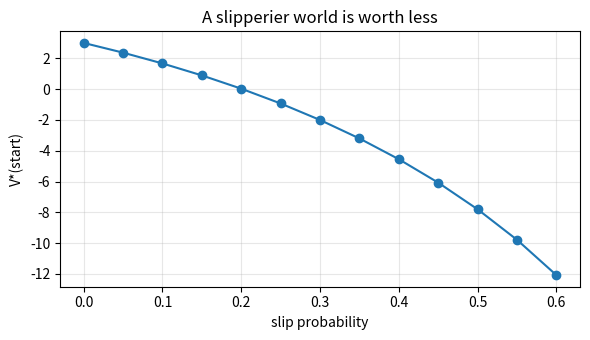

Generate this figure with matplotlib:
# %% [markdown]
# # Lab 2 — SOLUTION
# Try the exercise file first!

# %%
import random
import numpy as np
import matplotlib.pyplot as plt

random.seed(0)


def check(cond, msg):
    assert cond, "❌ " + msg
    print("✅", msg)


# The same world as Lab 0
SIZE = 5
START, GEM, LAVA = (4, 0), (0, 4), (1, 3)
WALLS = {(1, 1), (2, 1), (3, 3)}
ACTIONS = {0: (-1, 0), 1: (0, 1), 2: (1, 0), 3: (0, -1)}  # up, right, down, left
ARROWS = "↑→↓←"
STATES = [(r, c) for r in range(SIZE) for c in range(SIZE) if (r, c) not in WALLS]
TERMINAL = {GEM, LAVA}


def move(s, a):
    r, c = s[0] + ACTIONS[a][0], s[1] + ACTIONS[a][1]
    if 0 <= r < SIZE and 0 <= c < SIZE and (r, c) not in WALLS:
        return (r, c)
    return s


# %% TODO 1 — the model P[s][a] = [(prob, next_state, reward, done), ...]
def build_model(slip=0.0, step_reward=-1.0):
    P = {}
    for s in STATES:
        P[s] = {}
        for a in ACTIONS:
            outcomes = {}
            for actual in ACTIONS:
                p = slip / 4 + (1 - slip if actual == a else 0.0)
                if p == 0:
                    continue
                s2 = move(s, actual)
                outcomes[s2] = outcomes.get(s2, 0.0) + p
            P[s][a] = []
            for s2, p in outcomes.items():
                if s2 == GEM:
                    P[s][a].append((p, s2, 10.0, True))
                elif s2 == LAVA:
                    P[s][a].append((p, s2, -10.0, True))
                else:
                    P[s][a].append((p, s2, step_reward, False))
    return P


P0 = build_model(slip=0.0)
P2 = build_model(slip=0.2)
check(all(abs(sum(p for p, *_ in P2[s][a]) - 1) < 1e-9 for s in STATES for a in ACTIONS), "probabilities sum to 1")
check(P0[(4, 0)][3] == [(1.0, (4, 0), -1.0, False)], "bumping the edge: stay put, -1")
check(P0[(0, 3)][1] == [(1.0, GEM, 10.0, True)], "stepping onto the gem: +10, done")
check(len(P2[(2, 2)][0]) == 4, "slippery floor: 4 possible outcomes from an open cell")


# %% TODO 2 — policy evaluation
def policy_evaluation(P, policy, gamma=1.0, theta=1e-8, max_sweeps=10_000):
    """policy[s] = list of 4 action probabilities. Returns (V, sweeps)."""
    V = {s: 0.0 for s in STATES}
    for sweep in range(1, max_sweeps + 1):
        delta = 0.0
        newV = {}
        for s in STATES:
            if s in TERMINAL:
                newV[s] = 0.0
                continue
            v = 0.0
            for a, pi_a in enumerate(policy[s]):
                for p, s2, r, done in P[s][a]:
                    v += pi_a * p * (r + gamma * (0.0 if done else V[s2]))
            newV[s] = v
            delta = max(delta, abs(v - V[s]))
        V = newV
        if delta < theta:
            return V, sweep
    return V, max_sweeps


def deterministic(actions):
    return {s: [1.0 if a == actions.get(s, 0) else 0.0 for a in ACTIONS] for s in STATES}


RANDOM = {s: [0.25] * 4 for s in STATES}
SHORTEST = {(4, 0): 1, (4, 1): 1, (4, 2): 1, (4, 3): 1, (4, 4): 0, (3, 4): 0, (2, 4): 0, (1, 4): 0}
V_short, _ = policy_evaluation(P0, deterministic(SHORTEST))
check(abs(V_short[START] - 3) < 1e-6, "shortest-path policy on a normal floor: V(start) = +3")
V_rand, n = policy_evaluation(P0, RANDOM, gamma=0.9)
check(abs(V_rand[START] - (-9.86)) < 0.01, "random policy, γ=0.9: V(start) ≈ -9.86 (matches Lesson 2.3)")


# %% TODO 3 — one-step lookahead: Q from V
def q_from_v(P, V, s, gamma=1.0):
    return [sum(p * (r + gamma * (0.0 if done else V[s2])) for p, s2, r, done in P[s][a]) for a in ACTIONS]


check(q_from_v(P0, V_short, (0, 3))[1] == 10.0, "Q((0,3), →) = 10")


# %% TODO 4 — policy iteration
def greedy_policy(P, V, gamma=1.0):
    pol = {}
    for s in STATES:
        q = q_from_v(P, V, s, gamma)
        best = int(np.argmax(q))
        pol[s] = [1.0 if a == best else 0.0 for a in ACTIONS]
    return pol


def policy_iteration(P, gamma=0.9):
    """Keep gamma < 1: with gamma = 1, "always up" never reaches the gem from most cells,
    so its values are -infinity and policy_evaluation only stops at max_sweeps."""
    policy = deterministic({})  # start: always "up"
    for it in range(1, 100):
        V, _ = policy_evaluation(P, policy, gamma)
        new = greedy_policy(P, V, gamma)
        if new == policy:  # np.argmax breaks ties the same way every time, so no flip-flopping
            return policy, V, it
        policy = new
    return policy, V, it


pi_chk, V_chk, n_chk = policy_iteration(P0, gamma=0.9)
check(abs(V_chk[START] - (-0.43)) < 0.01, "policy iteration, normal floor, γ=0.9: V(start) ≈ -0.43 (8 steps to the gem)")


# %% TODO 5 — value iteration
def value_iteration(P, gamma=1.0, theta=1e-8):
    V = {s: 0.0 for s in STATES}
    for sweep in range(1, 10_000):
        delta = 0.0
        newV = {}
        for s in STATES:
            newV[s] = 0.0 if s in TERMINAL else max(q_from_v(P, V, s, gamma))
            delta = max(delta, abs(newV[s] - V[s]))
        V = newV
        if delta < theta:
            break
    return greedy_policy(P, V, gamma), V, sweep


def show(policy, V):
    for r in range(SIZE):
        row = ""
        for c in range(SIZE):
            s = (r, c)
            if s in WALLS: row += "  ██   "
            elif s == GEM: row += "  💎   "
            elif s == LAVA: row += "  🔥   "
            else: row += f"{ARROWS[int(np.argmax(policy[s]))]}{V[s]:+6.2f}"
        print(row)


for name, P in [("normal floor", P0), ("slippery 0.2", P2)]:
    pi_pi, V_pi, iters = policy_iteration(P, gamma=0.9)
    pi_vi, V_vi, sweeps = value_iteration(P, gamma=0.9)
    print(f"\n== {name} (γ=0.9): policy iteration {iters} iterations, value iteration {sweeps} sweeps")
    show(pi_vi, V_vi)
    check(max(abs(V_pi[s] - V_vi[s]) for s in STATES) < 1e-5, f"{name}: policy iteration and value iteration agree")
    res = max(abs(V_vi[s] - (0 if s in TERMINAL else max(q_from_v(P, V_vi, s, 0.9)))) for s in STATES)
    check(res < 1e-6, f"{name}: V satisfies the Bellman optimality equation")


# %% Experiment — answer Lab 0's bonus question on the slippery floor
def simulate(choose, slip, n=20000):
    """Average return (γ=1, 50-step cap, like Lab 0). choose(s) -> action."""
    total = 0.0
    for _ in range(n):
        s, G = START, 0.0
        for t in range(50):
            a = choose(s)
            if random.random() < slip:
                a = random.randrange(4)
            s = move(s, a)
            G += 10.0 if s == GEM else -10.0 if s == LAVA else -1.0
            if s in TERMINAL:
                break
        total += G
    return total / n


def hand(route):  # Lab 0 style: follow the route, random if you're off it
    return lambda s: route.get(s, random.randrange(4))


LEFT_TOP = {(4, 0): 0, (3, 0): 0, (2, 0): 0, (1, 0): 0, (0, 0): 1, (0, 1): 1, (0, 2): 1, (0, 3): 1}
pi_opt, V_opt, _ = value_iteration(P2, gamma=1.0)
print("\nSlippery floor (0.2), γ=1, average return over 20k simulated episodes:")
for name, choose in [("bottom-then-up (Lab 0)", hand(SHORTEST)),
                     ("up-then-along-top", hand(LEFT_TOP)),
                     ("optimal (value iteration)", lambda s: int(np.argmax(pi_opt[s])))]:
    print(f"  {name:<28} {simulate(choose, 0.2):+.2f}")
print(f"  V*(start) predicted by DP     {V_opt[START]:+.2f}")
print("\nOptimal policy on the slippery floor (γ=1):")
show(pi_opt, V_opt)


# %% Research — how does slipperiness change the value of the start?
slips = np.linspace(0, 0.6, 13)
vals = [value_iteration(build_model(slip=x), gamma=1.0)[1][START] for x in slips]
plt.figure(figsize=(6, 3.5))
plt.plot(slips, vals, "o-")
plt.xlabel("slip probability"); plt.ylabel("V*(start)"); plt.title("A slipperier world is worth less")
plt.grid(alpha=0.3); plt.tight_layout(); plt.show()


# Follow-up: when does the route switch? Diff the greedy arrows against the dry floor.
def arrows(policy):
    return {s: ARROWS[int(np.argmax(policy[s]))] for s in STATES if s not in TERMINAL}


pi_dry, V_dry, _ = value_iteration(P0, gamma=1.0)
base = arrows(pi_dry)
for x in [0.1, 0.2, 0.3, 0.4, 0.5]:
    now = arrows(value_iteration(build_model(slip=x), gamma=1.0)[0])
    print(f"slip {x}: cells that changed", {s: base[s] + " to " + now[s] for s in now if now[s] != base[s]})
print("Dry floor, Q at the start:", [round(q, 2) for q in q_from_v(P0, V_dry, START)])
# ↑ and → tie at the start on the dry floor (argmax shows ↑), so ANY slip breaks the tie toward the bottom route.
